Run: headless pygame with SDL's dummy video driver; simulated clock (each Clock.tick advances the game by its frame time, no real sleeping); random seed 0; keys injected as events and as key.get_pressed() state; mouse plan: one left click at the window centre at the start of phase 2, then a move to the lower-right quarter at the start of phase 3.
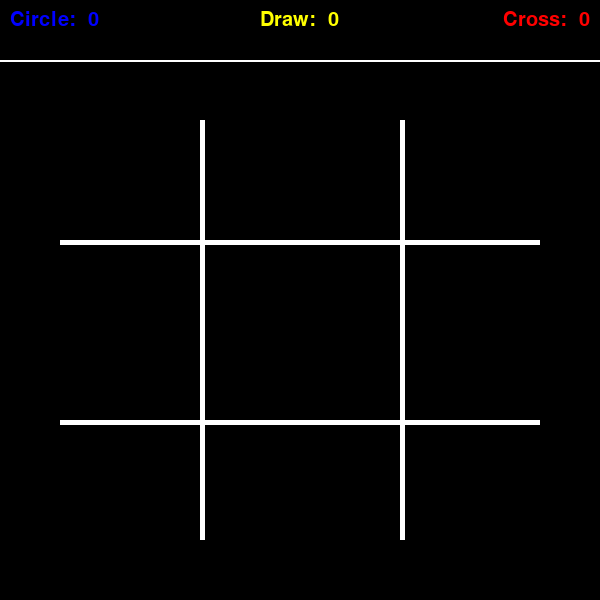
Frame 1 of 4 · flips 1–60 · no input
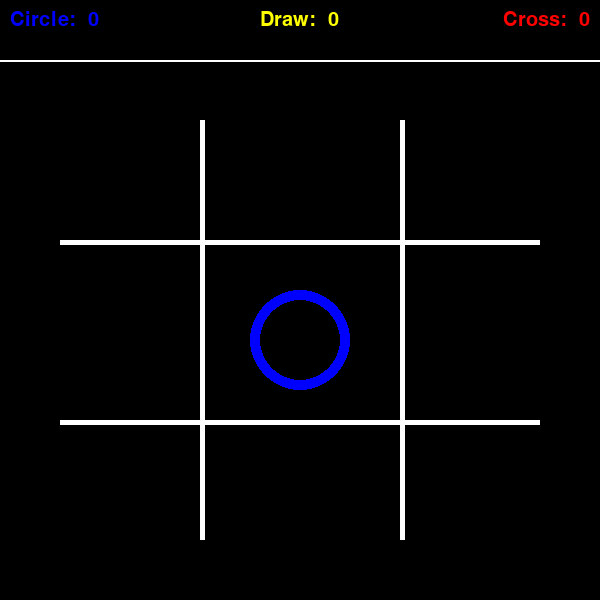
Frame 2 of 4 · flips 61–180 · clicked the window centre · tapped SPACE, RETURN · held RIGHT (→), D
Frame 3 of 4 · flips 181–300 · moved the mouse to the lower-right quarter · held DOWN (↓), S · screen unchanged from frame 2, image omitted
Frame 4 of 4 · flips 301–420 · held LEFT (←), A, UP (↑), W · screen unchanged from frame 3, image omitted

The pygame program that drew these frames:

import pygame
import time
import random
pygame.font.init()

WIDTH, HEIGHT = 600, 600
WIN = pygame.display.set_mode((WIDTH, HEIGHT))
pygame.display.set_caption("Noughts And Crosses")

BG_COLOR = (0, 0, 0)
TOP_BAR = HEIGHT / 10

NOUGHT_COLOR = (0, 0, 255)
NOUGHT_WIDTH = 50



FONT = pygame.font.SysFont("comicsans", 30)


def draw(player_signs, cpu_signs, circle_points, cross_points, draw_points):
    # Stage
    WIN.fill(BG_COLOR)
    pygame.draw.rect(WIN, "white", pygame.Rect(0, TOP_BAR, WIDTH, 2))
    pygame.draw.rect(WIN, "white", pygame.Rect(TOP_BAR, int((HEIGHT - TOP_BAR) / 3) + TOP_BAR, WIDTH - (TOP_BAR * 2), 5))
    pygame.draw.rect(WIN, "white", pygame.Rect(TOP_BAR, int((HEIGHT - TOP_BAR) / 3) * 2 + TOP_BAR, WIDTH - (TOP_BAR * 2), 5))
    pygame.draw.rect(WIN, "white", pygame.Rect(WIDTH / 3, TOP_BAR * 2, 5, HEIGHT - (TOP_BAR * 3)))
    pygame.draw.rect(WIN, "white", pygame.Rect((WIDTH / 3) * 2, TOP_BAR * 2, 5, HEIGHT - (TOP_BAR * 3)))


    for player_cords in player_signs:
        pygame.draw.circle(WIN, NOUGHT_COLOR, player_cords, NOUGHT_WIDTH)
        pygame.draw.circle(WIN, (0, 0, 0, 0), player_cords, NOUGHT_WIDTH - (NOUGHT_WIDTH / 5))

    for cpu_cords in cpu_signs:
        pygame.draw.line(WIN, "red", (cpu_cords[0][0], cpu_cords[0][1]), (cpu_cords[1][0], cpu_cords[1][1]), 5)
        pygame.draw.line(WIN, "red", (cpu_cords[1][0], cpu_cords[0][1]), (cpu_cords[0][0], cpu_cords[1][1]), 5)

    circle_text = FONT.render(f'Circle: {circle_points: 2}', 1, "blue")
    WIN.blit(circle_text, (10, 10))

    draw_text = FONT.render(f'Draw: {draw_points: 2}', 1, "yellow")
    WIN.blit(draw_text, (WIDTH/2 - draw_text.get_width()/2, 10))

    cross_text = FONT.render(f'Cross: {cross_points: 2}', 1, "red")
    WIN.blit(cross_text, ((WIDTH - 10) - cross_text.get_width(), 10))

    pygame.display.update()


def main():
    run = True

    turn = "circle"

    mouse_x, mouse_y = 0, 0

    all_positions = [1, 2, 3, 4, 5, 6, 7, 8, 9]
    win_conditions = [[1, 2, 3], [4, 5, 6], [7, 8, 9], [1, 5, 9], [3, 5, 7], [1, 4, 7], [2, 5, 8], [3, 6, 9]]
    winning_lines = {
        "[1, 2, 3]": [(62, 178), (540, 178)],
        "[4, 5, 6]": [(62, 340), (540, 340)],
        "[7, 8, 9]": [(62, 490), (540, 490)],
        "[1, 5, 9]": [(55,120), (550, 540)],
        "[3, 5, 7]": [(550, 120), (55, 540)],
        "[1, 4, 7]": [(122, 120), (122, 540)],
        "[2, 5, 8]": [(305, 120), (305, 540)],
        "[3, 6, 9]": [(483, 120), (483, 540)]
    }
    current_position = 10

    cpu_signs = []
    players_signs = []
    cpu_positions = []
    players_positions = []

    circle_dictionary = {
        "1": (120, 170),
        "2": (300, 170),
        "3": (480, 170),
        "4": (120, 340),
        "5": (300, 340),
        "6": (480, 340),
        "7": (120, 505),
        "8": (300, 505),
        "9": (480, 505)
    }

    cross_dictionary = {
        "1": [(70, 140), (180, 220)],
        "2": [(250, 140), (360, 220)],
        "3": [(430, 140), (540, 220)],
        "4": [(70, 300), (180, 380)],
        "5": [(250, 300), (360, 380)],
        "6": [(430, 300), (540, 380)],
        "7": [(70, 450), (180, 530)],
        "8": [(250, 450), (360, 530)],
        "9": [(430, 450), (540, 530)]
    }

    circle_points = 0
    cross_points = 0
    draw_points = 0

    turn_lock = time.time()

    while run:
        for event in pygame.event.get():
            if event.type == pygame.QUIT:
                run = False
                break
            elif event.type == pygame.MOUSEBUTTONDOWN:
                # Get the position of the mouse click
                if time.time() >= turn_lock:
                    pos = pygame.mouse.get_pos()
                    # print(f"Mouse button {event.button} clicked at {pos}")
                    mouse_x, mouse_y = pos

            elif event.type == pygame.MOUSEMOTION:
                # Get the current position of the mouse cursor
                pos = pygame.mouse.get_pos()
                # print(f"Mouse moved to {pos}")



        if mouse_x <= 199 and mouse_y >= TOP_BAR and mouse_y <= 241 :
            current_position = 1
        elif mouse_x <= 199 and mouse_y >= 244 and mouse_y <= 421 :
            current_position = 4
        elif mouse_x <= 199 and mouse_y >= 423:
            current_position = 7

        elif mouse_x >= 203 and mouse_x <= 401 and mouse_y >= TOP_BAR and mouse_y <= 241 :
            current_position = 2
        elif mouse_x >= 203 and mouse_x <= 401 and mouse_y >= 244 and mouse_y <= 421 :
            current_position = 5
        elif mouse_x >= 203 and mouse_x <= 401 and mouse_y >= 423:
            current_position = 8

        elif mouse_x >= 402 and mouse_y >= TOP_BAR and mouse_y <= 241 :
            current_position = 3
        elif mouse_x >= 402 and mouse_y >= 244 and mouse_y <= 421 :
            current_position = 6
        elif mouse_x >= 402 and mouse_y >= 423:
            current_position = 9

        if turn == "circle":
            if current_position in all_positions:
                player_cords = circle_dictionary[str(current_position)]
                players_signs.append(player_cords)
                all_positions.remove(current_position)
                players_positions.append(current_position)
                turn = "cross"
        else:
            if current_position in all_positions:
                cpu_cords = cross_dictionary[str(current_position)]
                cpu_signs.append(cpu_cords)
                all_positions.remove(current_position)
                cpu_positions.append(current_position)
                turn = "circle"

        draw(players_signs, cpu_signs, circle_points, cross_points, draw_points)

        for sublist in win_conditions:
            if set(sublist).issubset(set(players_positions)):
                lost_text = FONT.render("Circle Wins", 1, "white")
                WIN.blit(lost_text, (WIDTH / 2 - lost_text.get_width() / 2, HEIGHT / 2 - lost_text.get_height() / 2))
                pygame.draw.line(WIN, "green", winning_lines[str(sublist)][0], winning_lines[str(sublist)][1], 5)
                pygame.display.update()
                pygame.time.delay(2000)
                all_positions = [1, 2, 3, 4, 5, 6, 7, 8, 9]
                circle_points += 1
                cpu_signs.clear()
                players_signs.clear()
                cpu_positions.clear()
                players_positions.clear()
                current_position = 10
                mouse_x, mouse_y = -1, -1
                turn_lock = time.time() + 0.2
                break
            elif set(sublist).issubset(set(cpu_positions)):
                lost_text = FONT.render("Cross Wins", 1, "white")
                WIN.blit(lost_text, (WIDTH / 2 - lost_text.get_width() / 2, HEIGHT / 2 - lost_text.get_height() / 2))
                pygame.draw.line(WIN, "green", winning_lines[str(sublist)][0], winning_lines[str(sublist)][1], 5)
                pygame.display.update()
                pygame.time.delay(2000)
                all_positions = [1, 2, 3, 4, 5, 6, 7, 8, 9]
                pygame.display.update()
                cross_points += 1
                cpu_signs.clear()
                players_signs.clear()
                cpu_positions.clear()
                players_positions.clear()
                current_position = 10
                mouse_x, mouse_y = -1,-1
                turn_lock = time.time() + 0.2
                break

        if len(all_positions) <= 0:
            lost_text = FONT.render("Its a Draw", 1, "white")
            WIN.blit(lost_text, (WIDTH/2 - lost_text.get_width()/2, HEIGHT/2 - lost_text.get_height()/2))
            pygame.display.update()
            pygame.time.delay(2000)
            all_positions = [1, 2, 3, 4, 5, 6, 7, 8, 9]
            draw_points += 1
            cpu_signs.clear()
            players_signs.clear()
            cpu_positions.clear()
            players_positions.clear()
            current_position = 10
            mouse_x, mouse_y = -1, -1

    pygame.quit()


if __name__ == "__main__":
    main()
